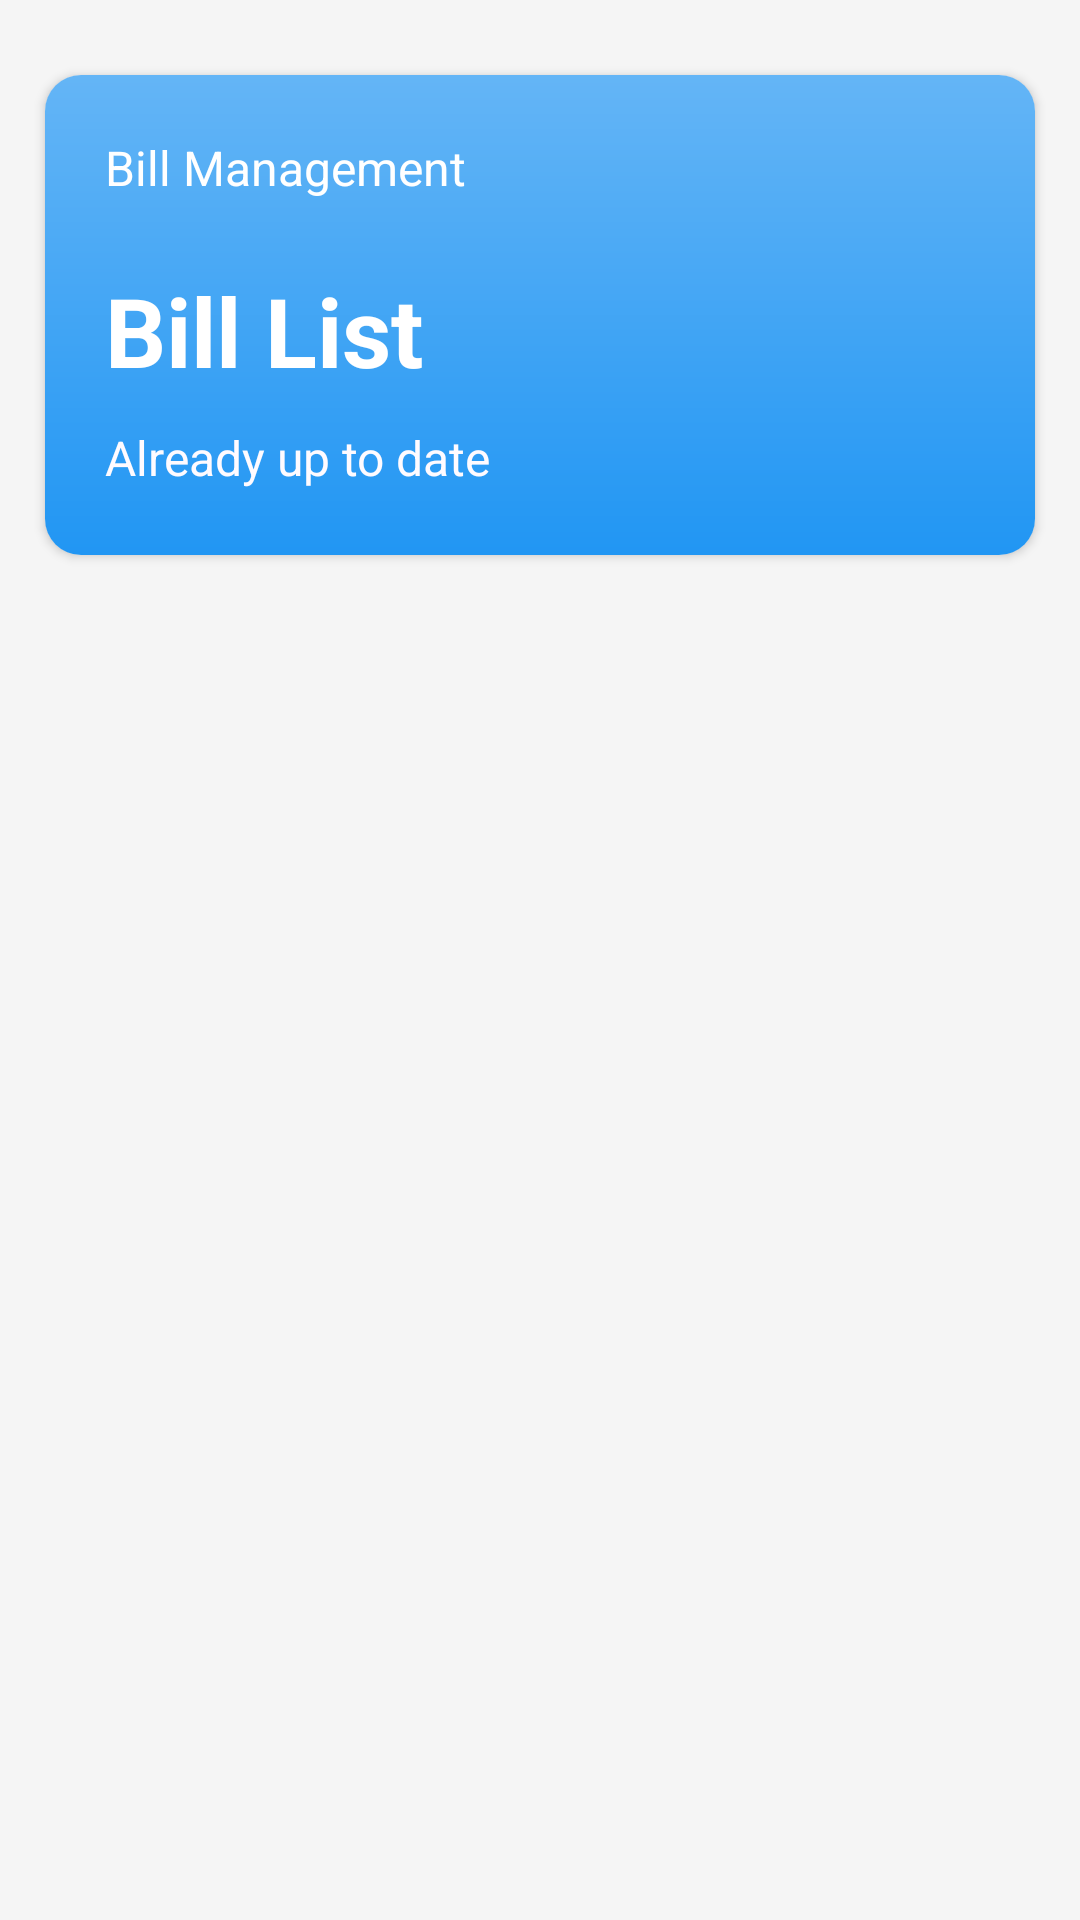

Reconstruct the res/layout file that produces this screen, plus the resources it refers to.
<!-- AndroidManifest.xml: application theme Theme.MobileStore -->
<!-- res/layout/admin_bill_list.xml -->
<?xml version="1.0" encoding="utf-8"?>
<androidx.constraintlayout.widget.ConstraintLayout xmlns:android="http://schemas.android.com/apk/res/android"
    android:layout_width="match_parent"
    android:layout_height="match_parent"
    android:background="#F5F5F5"
    xmlns:app="http://schemas.android.com/apk/res-auto">

    <androidx.cardview.widget.CardView
        android:id="@+id/card_view"
        android:layout_width="match_parent"
        android:layout_height="160dp"
        android:layout_marginTop="25dp"
        android:layout_marginLeft="15dp"
        android:layout_marginRight="15dp"
        app:layout_constraintTop_toTopOf="parent"
        app:layout_constraintStart_toStartOf="parent"
        app:layout_constraintEnd_toEndOf="parent"
        app:layout_constraintVertical_bias="0.1"
        app:cardCornerRadius="12dp"
        app:cardElevation="2dp">
        <FrameLayout
            android:layout_width="match_parent"
            android:layout_height="match_parent"
            android:background="@drawable/gradient_color" />

        <LinearLayout
            android:layout_width="match_parent"
            android:layout_height="match_parent"
            android:orientation="vertical"
            android:padding="10dp">

            <TextView
                android:layout_width="match_parent"
                android:layout_height="wrap_content"
                android:layout_margin="10dp"
                android:text="Bill Management"
                android:textColor="@color/white"
                android:textSize="16sp" />

            <TextView
                android:id="@+id/bigBrandName"
                android:layout_width="match_parent"
                android:layout_height="wrap_content"
                android:layout_marginLeft="10dp"
                android:layout_marginTop="12dp"
                android:textColor="@color/white"
                android:text="Bill List"
                android:textSize="32dp"
                android:textStyle="bold" />

            <TextView
                android:id="@+id/dayText"
                android:layout_width="match_parent"
                android:layout_height="wrap_content"
                android:layout_margin="10dp"
                android:textColor="@color/material_dynamic_tertiary99"
                android:text="Already up to date"
                android:textSize="16sp" />

        </LinearLayout>
    </androidx.cardview.widget.CardView>

    <androidx.recyclerview.widget.RecyclerView
        android:id="@+id/recycler_view_bill"
        android:layout_width="match_parent"
        android:layout_height="0dp"
        android:layout_marginTop="16dp"
        android:layout_marginHorizontal="15dp"
        android:clipToPadding="false"
        android:paddingBottom="16dp"
        app:layout_constraintTop_toBottomOf="@id/card_view"
        app:layout_constraintBottom_toBottomOf="parent"/>

</androidx.constraintlayout.widget.ConstraintLayout>
<!-- resources referenced by this layout -->
<resources>
  <color name="white">#FFFFFFFF</color>
  <!-- drawable gradient_color (drawable) -->
  <shape xmlns:android="http://schemas.android.com/apk/res/android">
      <gradient
          android:startColor="#2196F3"
      android:endColor="#64B5F6"
      android:angle="90"
      android:type="linear" />
  </shape>
  <style name="Theme.MobileStore" parent="Base.Theme.MobileStore" />
  <style name="Base.Theme.MobileStore" parent="Theme.Material3.DayNight.NoActionBar">
          
          
          <item name="android:windowNoTitle">true</item>
          <item name="android:windowActionBar">false</item>
          <item name="colorPrimary">#2196F3</item>
          <item name="colorPrimaryDark">#1976D2</item>
          <item name="colorAccent">#03A9F4</item>
      </style>
</resources>
